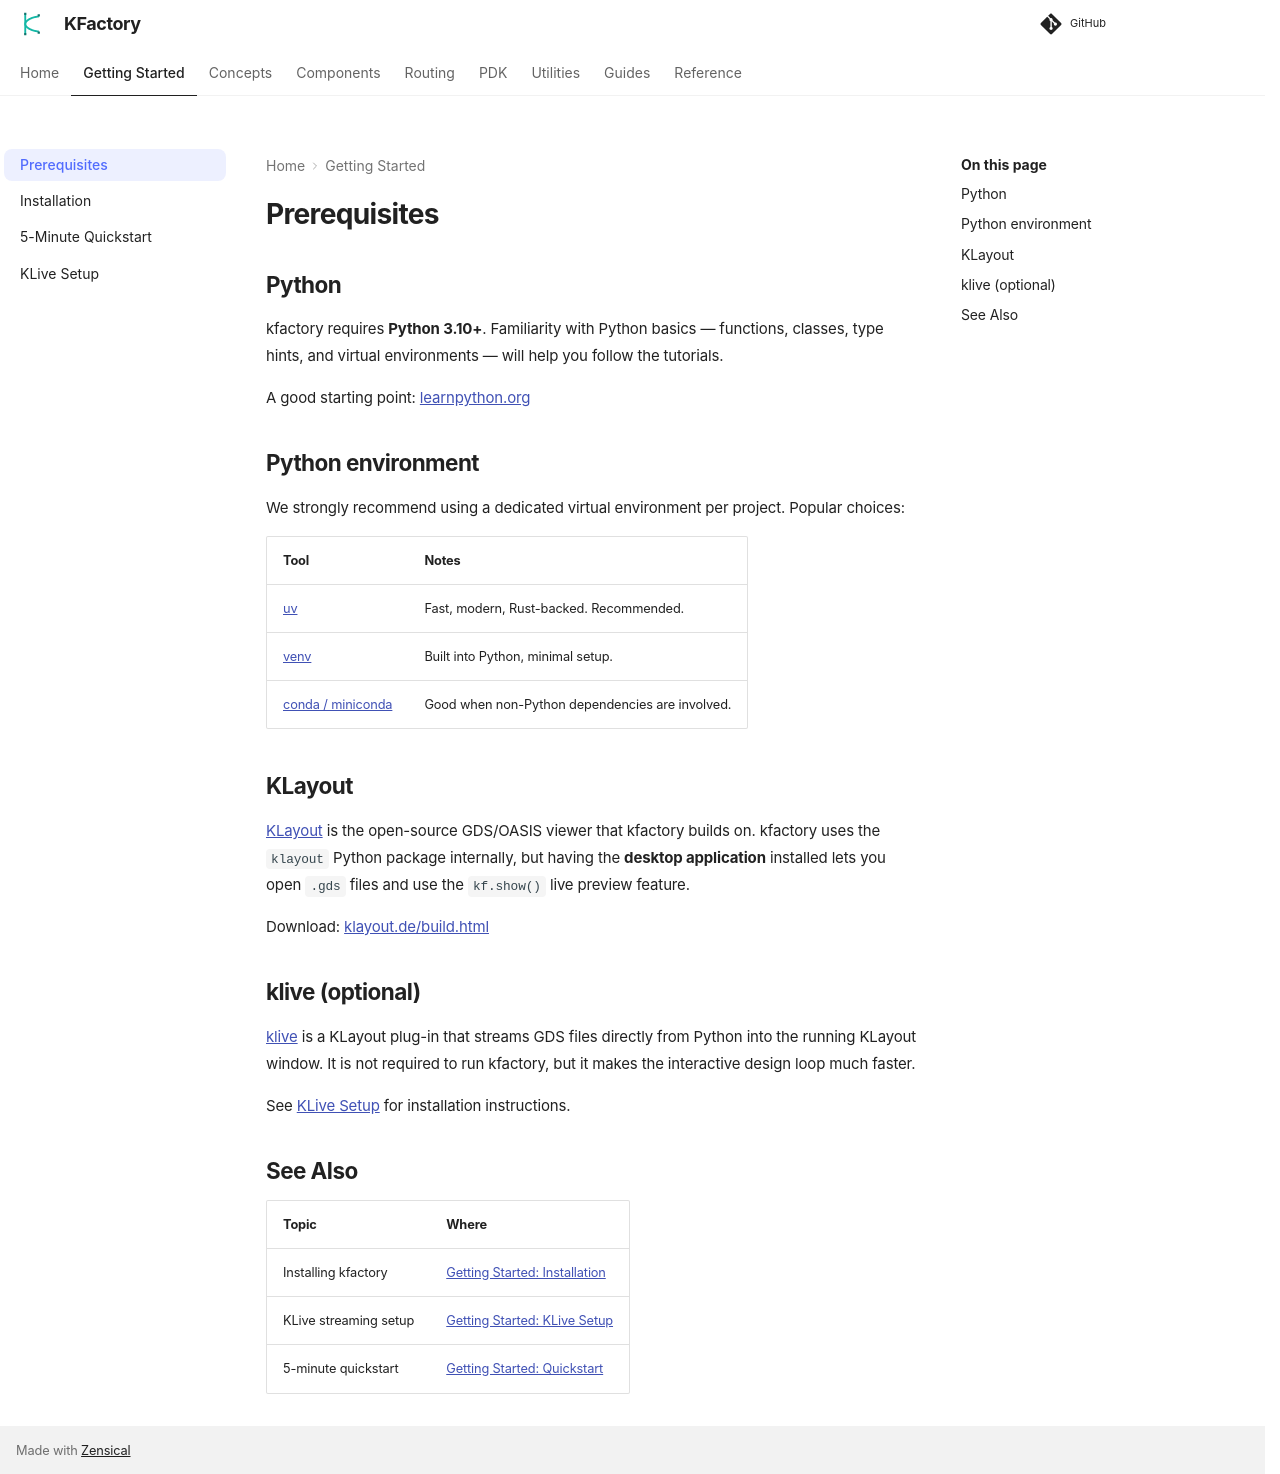

repository: gdsfactory/kfactory · page: 3.5.0/getting_started/prerequisites/index.html · generator: mkdocs

# Prerequisites

## Python

kfactory requires **Python 3.10+**. Familiarity with Python basics — functions, classes,
type hints, and virtual environments — will help you follow the tutorials.

A good starting point: [learnpython.org](https://www.learnpython.org/)

## Python environment

We strongly recommend using a dedicated virtual environment per project. Popular choices:

| Tool | Notes |
|------|-------|
| [uv](https://docs.astral.sh/uv/) | Fast, modern, Rust-backed. Recommended. |
| [venv](https://docs.python.org/3/library/venv.html) | Built into Python, minimal setup. |
| [conda / miniconda](https://docs.conda.io/en/latest/miniconda.html) | Good when non-Python dependencies are involved. |

## KLayout

[KLayout](https://www.klayout.de/intro.html) is the open-source GDS/OASIS viewer that kfactory
builds on. kfactory uses the `klayout` Python package internally, but having the **desktop
application** installed lets you open `.gds` files and use the `kf.show()` live preview feature.

Download: [klayout.de/build.html](https://www.klayout.de/build.html)

## klive (optional)

[klive](https://github.com/gdsfactory/klive) is a KLayout plug-in that streams GDS files
directly from Python into the running KLayout window. It is not required to run kfactory,
but it makes the interactive design loop much faster.

See [KLive Setup](klive_setup.md) for installation instructions.

## See Also

| Topic | Where |
|-------|-------|
| Installing kfactory | [Getting Started: Installation](installation.md) |
| KLive streaming setup | [Getting Started: KLive Setup](klive_setup.md) |
| 5-minute quickstart | [Getting Started: Quickstart](quickstart.py) |
